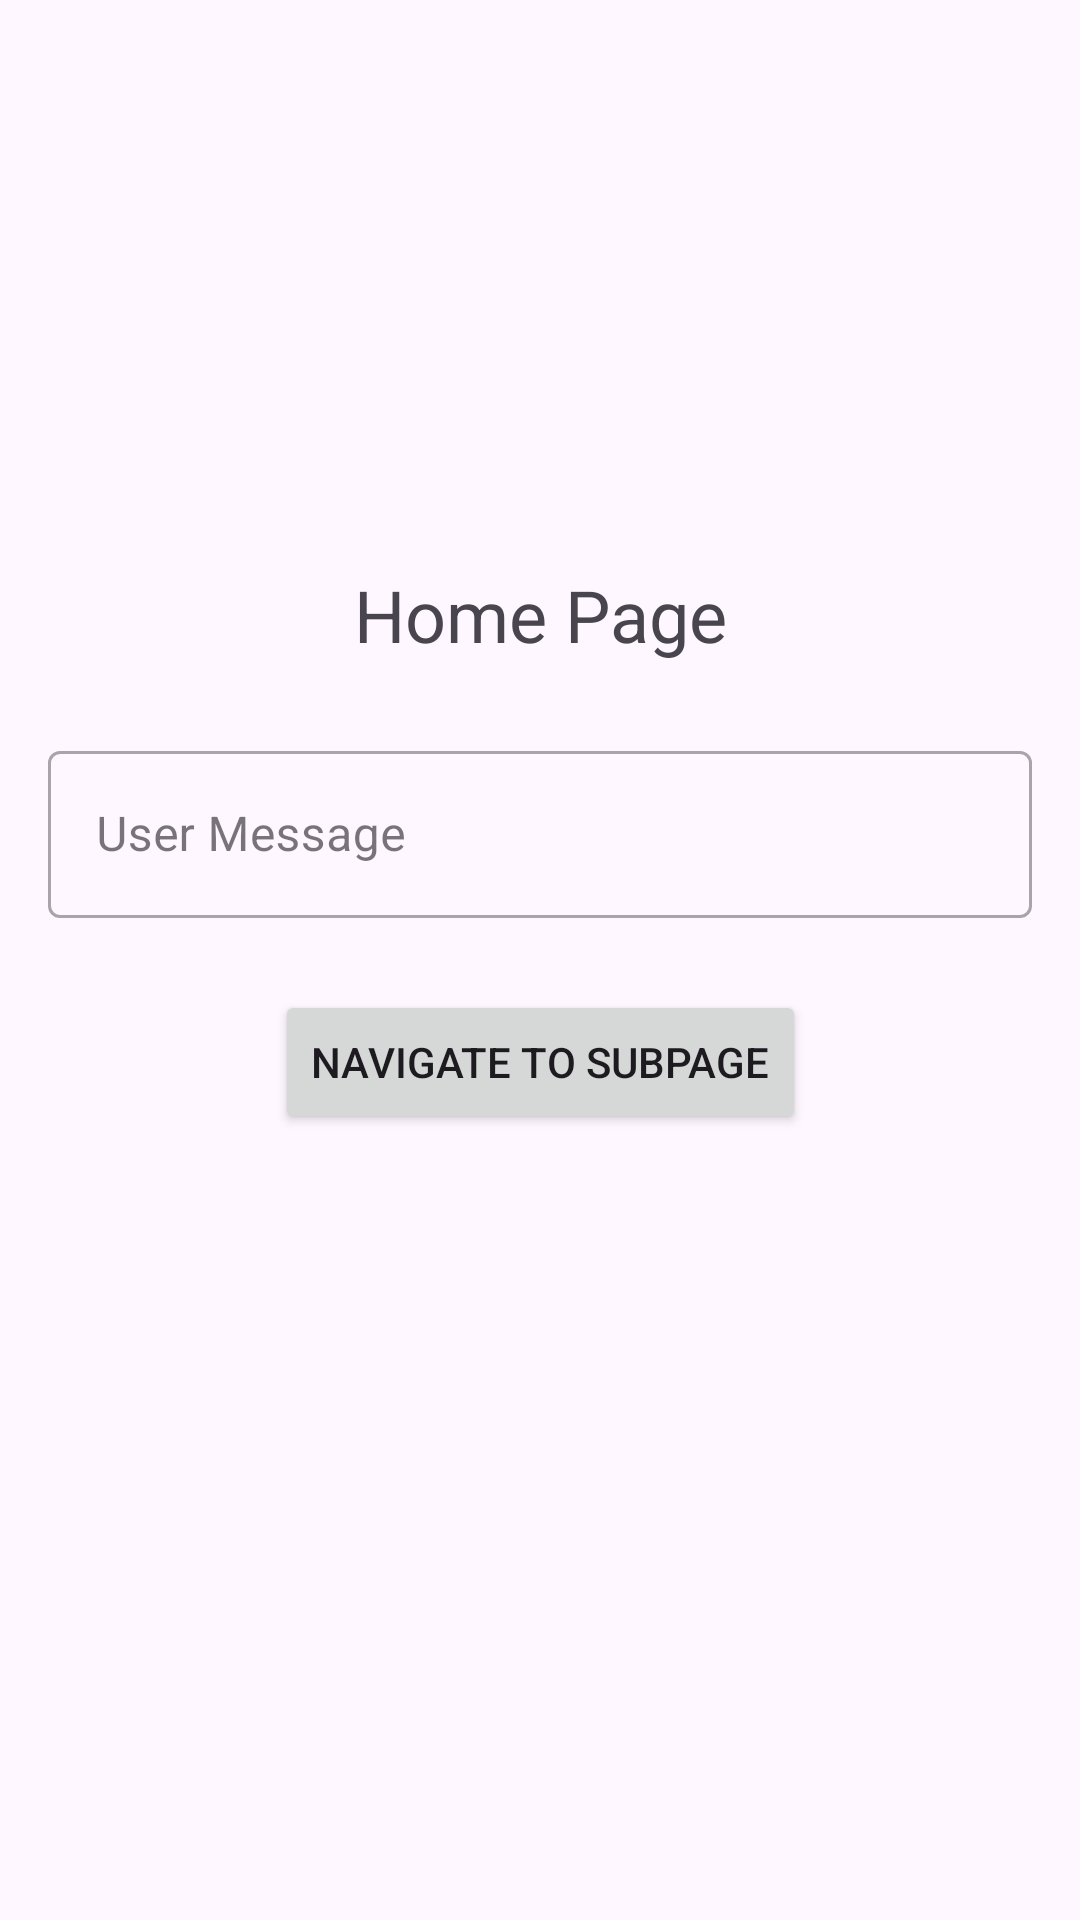

Produce the Android XML layout that renders to this screen, including the resource entries it uses.
<!-- AndroidManifest.xml: application theme Theme.Rtd_android_xml_lab -->
<!-- res/layout/home_fragment.xml -->
<?xml version="1.0" encoding="utf-8"?>
<androidx.constraintlayout.widget.ConstraintLayout xmlns:android="http://schemas.android.com/apk/res/android"
    xmlns:app="http://schemas.android.com/apk/res-auto"
    android:layout_width="match_parent"
    android:layout_height="match_parent"
    android:padding="16dp">

    <TextView
        android:id="@+id/home_page_text_view"
        android:layout_width="match_parent"
        android:layout_height="wrap_content"
        android:text="Home Page"
        android:textAlignment="center"
        android:textSize="24sp"
        app:layout_constraintBottom_toBottomOf="parent"
        app:layout_constraintEnd_toEndOf="parent"
        app:layout_constraintStart_toStartOf="parent"
        app:layout_constraintTop_toTopOf="parent"
        app:layout_constraintVertical_bias="0.3" />

    <com.google.android.material.textfield.TextInputLayout
        android:id="@+id/user_message_text_input_layout"
        android:layout_width="match_parent"
        android:layout_height="wrap_content"
        android:layout_marginTop="24dp"
        app:layout_constraintTop_toBottomOf="@id/home_page_text_view"
        app:layout_constraintStart_toStartOf="parent"
        app:layout_constraintEnd_toEndOf="parent"
        style="@style/Widget.MaterialComponents.TextInputLayout.OutlinedBox"
        android:hint="User Message">

        <com.google.android.material.textfield.TextInputEditText
            android:id="@+id/user_message_text_input_edit_text"
            android:layout_width="match_parent"
            android:layout_height="wrap_content"
            android:inputType="text" />

    </com.google.android.material.textfield.TextInputLayout>

    <Button
        android:id="@+id/button_navigate_to_subpage"
        android:layout_width="wrap_content"
        android:layout_height="wrap_content"
        android:text="Navigate to Subpage"
        app:layout_constraintTop_toBottomOf="@id/user_message_text_input_layout"
        app:layout_constraintStart_toStartOf="parent"
        app:layout_constraintEnd_toEndOf="parent"
        android:layout_marginTop="24dp" />

</androidx.constraintlayout.widget.ConstraintLayout>
<!-- resources referenced by this layout -->
<resources>
  <style name="Theme.Rtd_android_xml_lab" parent="Base.Theme.Rtd_android_xml_lab" />
  <style name="Base.Theme.Rtd_android_xml_lab" parent="Theme.Material3.DayNight.NoActionBar">
          
          <item name="colorPrimary">@color/purple_500</item>
          <item name="colorPrimaryVariant">@color/purple_700</item>
          <item name="colorOnPrimary">@color/white</item>
          
          <item name="colorSecondary">@color/teal_200</item>
          <item name="colorSecondaryVariant">@color/teal_700</item>
          <item name="colorOnSecondary">@color/black</item>
          
          <item name="android:statusBarColor">?attr/colorPrimaryVariant</item>
      </style>
  <!-- not gathered from this repository: default colours our renderer supplied (Android Studio template values) -->
  <color name="purple_500">#FF6200EE</color>
  <color name="purple_700">#FF3700B3</color>
  <color name="teal_200">#FF03DAC5</color>
  <color name="teal_700">#FF018786</color>
  <color name="black">#FF000000</color>
  <color name="white">#FFFFFFFF</color>
</resources>
